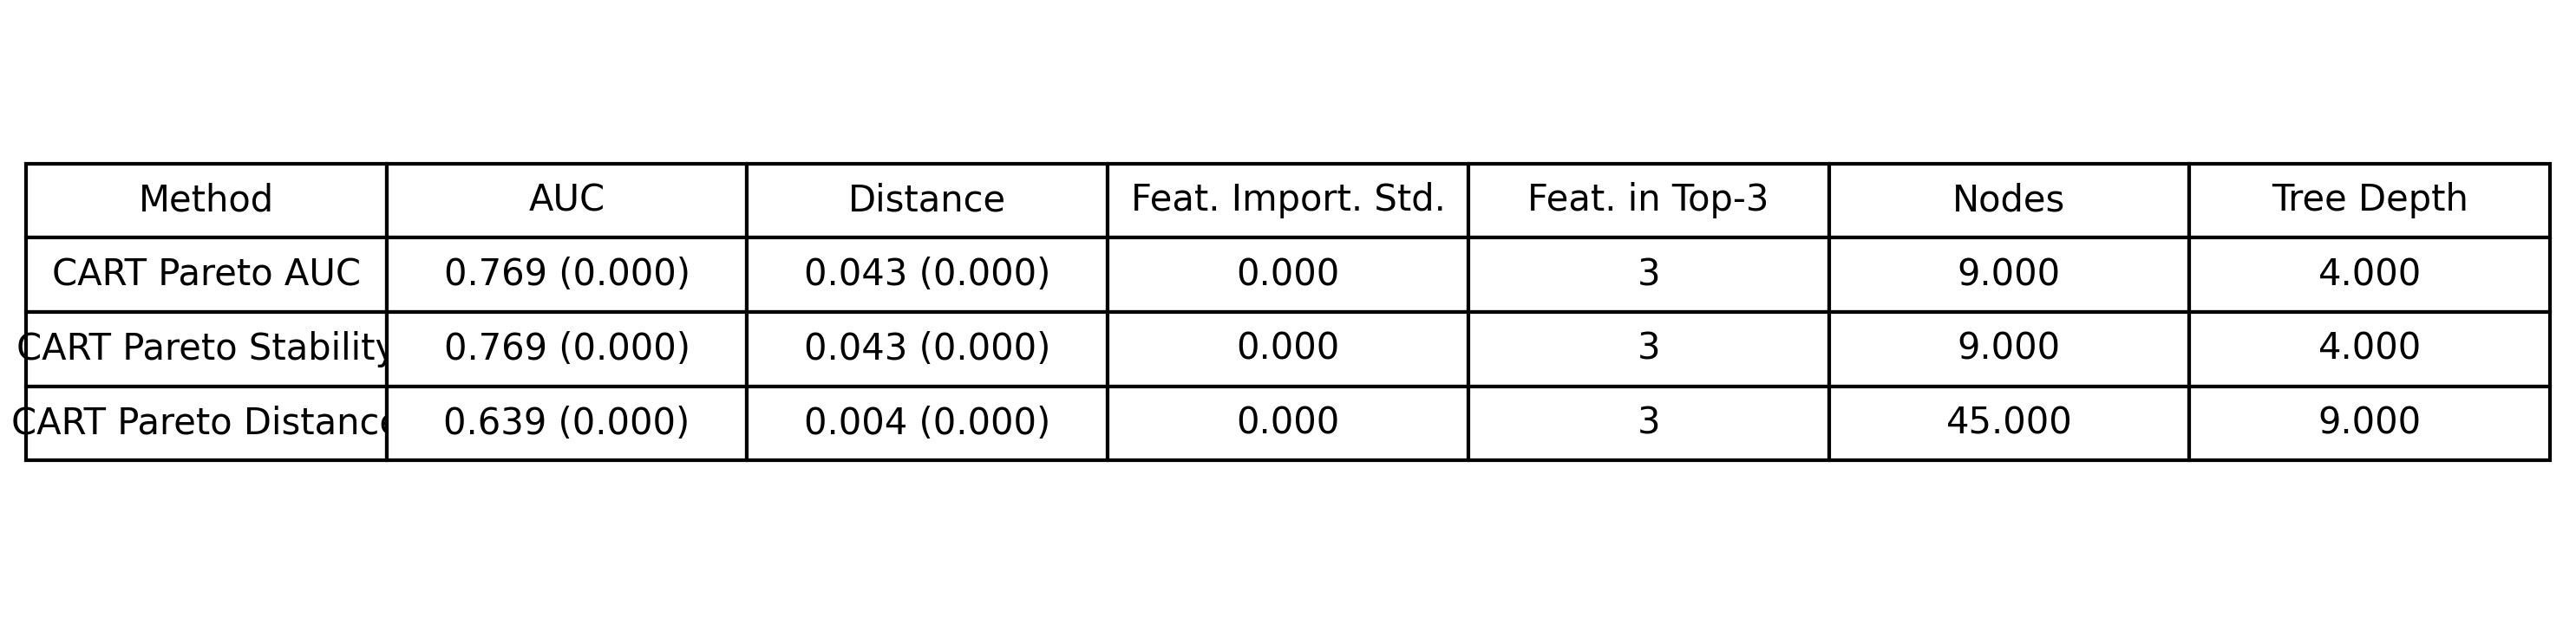

The table this chart was drawn from, first rows:
Method, AUC, Distance, Feat. Import. Std., Feat. in Top-3, Nodes, Tree Depth
CART Pareto AUC, 0.769 (0.000), 0.043 (0.000), 0.000, 3, 9.000, 4.000
CART Pareto Stability, 0.769 (0.000), 0.043 (0.000), 0.000, 3, 9.000, 4.000
CART Pareto Distance, 0.639 (0.000), 0.004 (0.000), 0.000, 3, 45, 9.000
